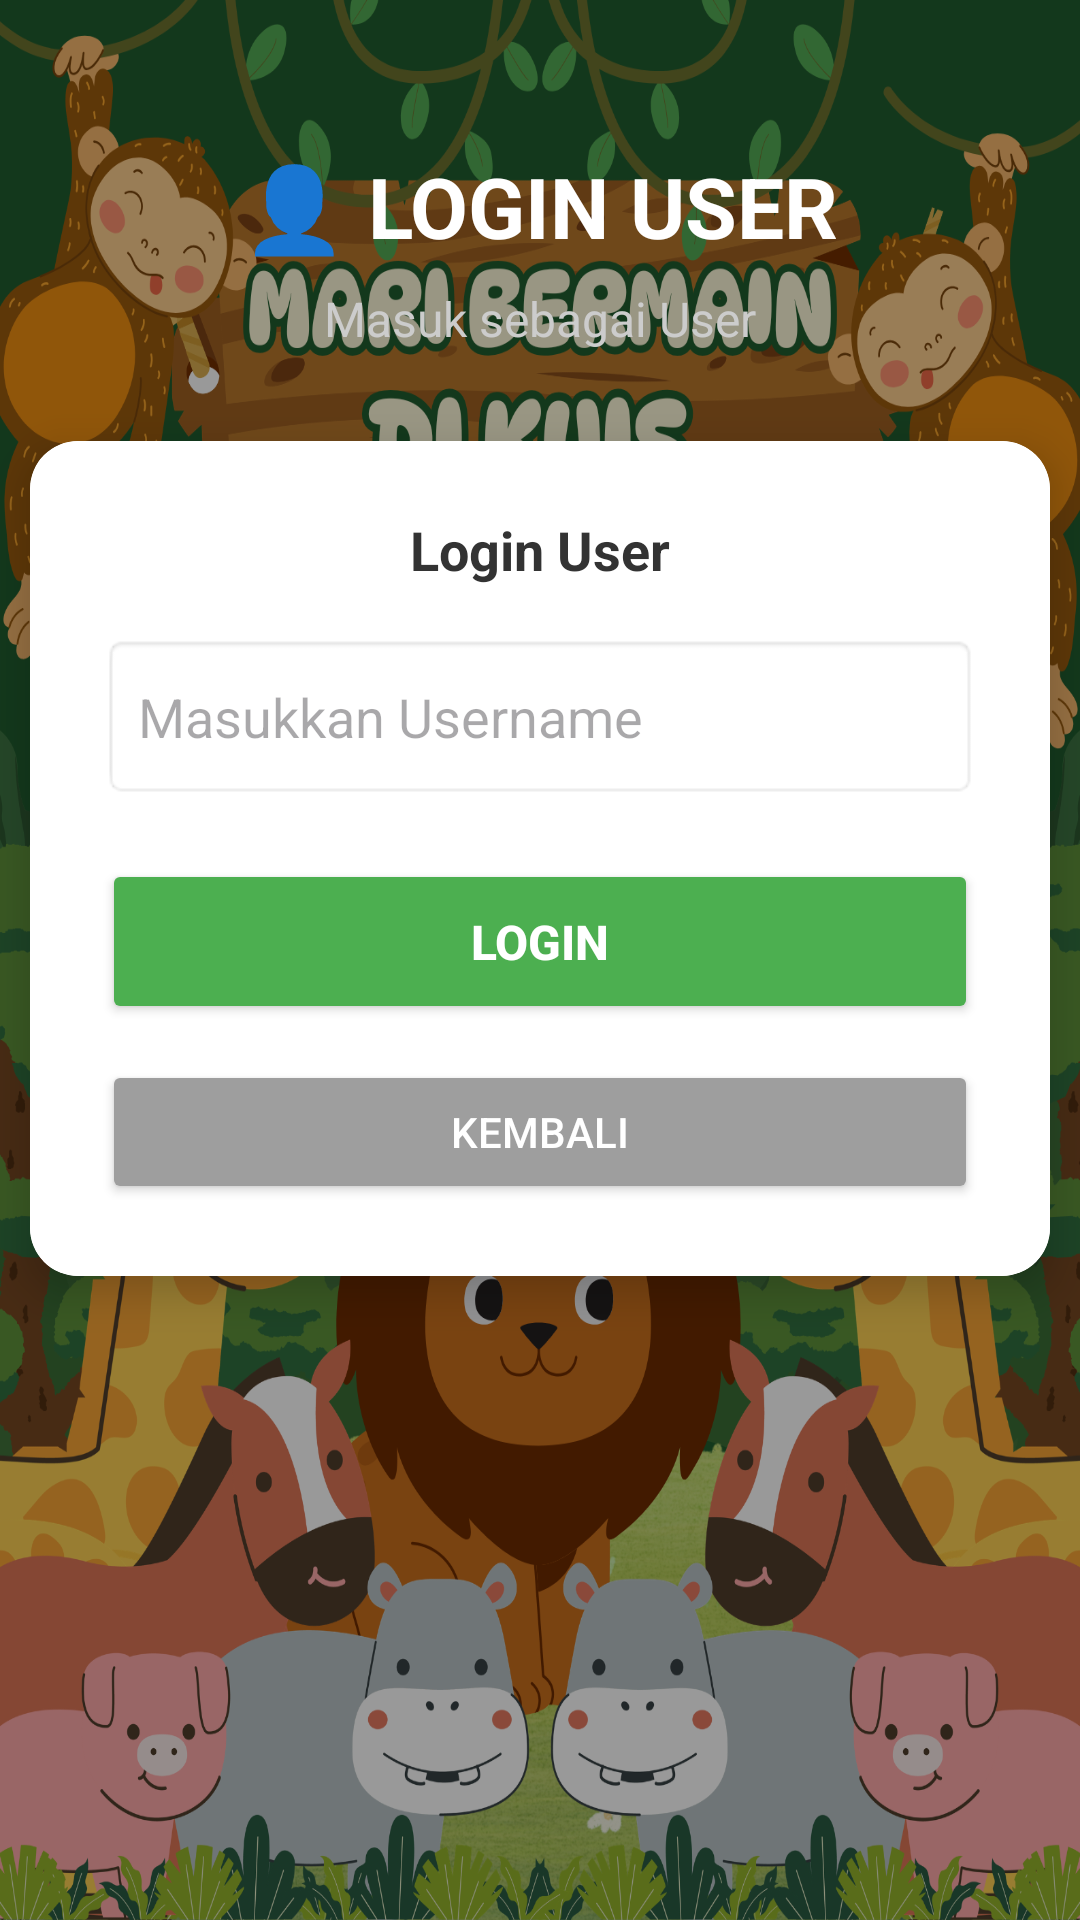

Android layout source for this screen:
<!-- AndroidManifest.xml: application theme Theme.MariBelajar -->
<!-- res/layout/loginuser.xml -->
<?xml version="1.0" encoding="utf-8"?>
<androidx.constraintlayout.widget.ConstraintLayout
    xmlns:android="http://schemas.android.com/apk/res/android"
    xmlns:app="http://schemas.android.com/apk/res-auto"
    xmlns:tools="http://schemas.android.com/tools"
    android:layout_width="match_parent"
    android:layout_height="match_parent"
    tools:context=".LoginUser">

    <ImageView
        android:layout_width="0dp"
        android:layout_height="0dp"
        android:src="@drawable/login"
        android:scaleType="fitXY"
        app:layout_constraintTop_toTopOf="parent"
        app:layout_constraintBottom_toBottomOf="parent"
        app:layout_constraintStart_toStartOf="parent"
        app:layout_constraintEnd_toEndOf="parent"/>

    <View
        android:layout_width="0dp"
        android:layout_height="0dp"
        android:background="#66000000"
        app:layout_constraintTop_toTopOf="parent"
        app:layout_constraintBottom_toBottomOf="parent"
        app:layout_constraintStart_toStartOf="parent"
        app:layout_constraintEnd_toEndOf="parent"/>

    <TextView
        android:id="@+id/txtJudulUser"
        android:layout_width="wrap_content"
        android:layout_height="wrap_content"
        android:layout_marginTop="50dp"
        android:text="👤 LOGIN USER"
        android:textColor="#FFFFFF"
        android:textSize="28sp"
        android:textStyle="bold"
        app:layout_constraintEnd_toEndOf="parent"
        app:layout_constraintStart_toStartOf="parent"
        app:layout_constraintTop_toTopOf="parent" />

    <TextView
        android:id="@+id/txtSubJudulUser"
        android:layout_width="wrap_content"
        android:layout_height="wrap_content"
        android:layout_marginTop="8dp"
        android:text="Masuk sebagai User"
        android:textColor="#CCCCCC"
        android:textSize="16sp"
        app:layout_constraintEnd_toEndOf="parent"
        app:layout_constraintStart_toStartOf="parent"
        app:layout_constraintTop_toBottomOf="@id/txtJudulUser" />

    <androidx.cardview.widget.CardView
        android:layout_width="340dp"
        android:layout_height="wrap_content"
        android:layout_marginTop="30dp"
        app:cardCornerRadius="16dp"
        app:cardElevation="8dp"
        app:layout_constraintEnd_toEndOf="parent"
        app:layout_constraintStart_toStartOf="parent"
        app:layout_constraintTop_toBottomOf="@id/txtSubJudulUser">

        <LinearLayout
            android:layout_width="match_parent"
            android:layout_height="wrap_content"
            android:background="#FFFFFF"
            android:orientation="vertical"
            android:padding="24dp">

            <TextView
                android:layout_width="wrap_content"
                android:layout_height="wrap_content"
                android:text="Login User"
                android:textColor="#333333"
                android:textSize="18sp"
                android:textStyle="bold"
                android:layout_marginBottom="16dp"
                android:layout_gravity="center" />

            
            <EditText
                android:id="@+id/etUsernameUser"
                android:layout_width="match_parent"
                android:layout_height="55dp"
                android:hint="Masukkan Username"
                android:inputType="text"
                android:background="@android:drawable/editbox_background"
                android:padding="12dp"
                android:layout_marginBottom="20dp" />

            <Button
                android:id="@+id/btnLoginUserSubmit"
                android:layout_width="match_parent"
                android:layout_height="55dp"
                android:text="Login"
                android:textColor="#FFFFFF"
                android:textSize="16sp"
                android:textStyle="bold"
                android:backgroundTint="#4CAF50"
                android:layout_marginBottom="12dp" />

            <Button
                android:id="@+id/btnKembaliUser"
                android:layout_width="match_parent"
                android:layout_height="48dp"
                android:backgroundTint="#9E9E9E"
                android:text="Kembali"
                android:textColor="#FFFFFF"
                android:textSize="14sp" />

        </LinearLayout>
    </androidx.cardview.widget.CardView>

</androidx.constraintlayout.widget.ConstraintLayout>
<!-- resources referenced by this layout -->
<resources>
  <!-- drawable login: png bitmap (drawable, 768356 bytes) -->
  <style name="Theme.MariBelajar" parent="Base.Theme.MariBelajar" />
  <style name="Base.Theme.MariBelajar" parent="Theme.Material3.DayNight.NoActionBar">
          
          
      </style>
</resources>
